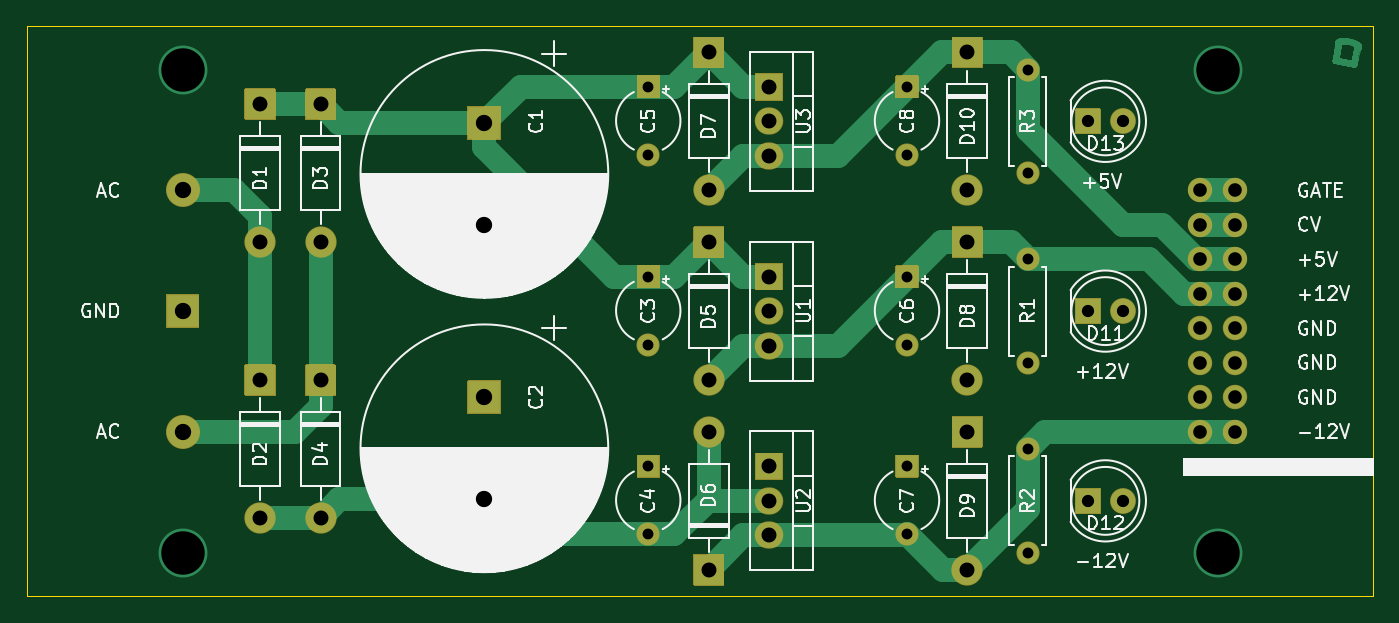
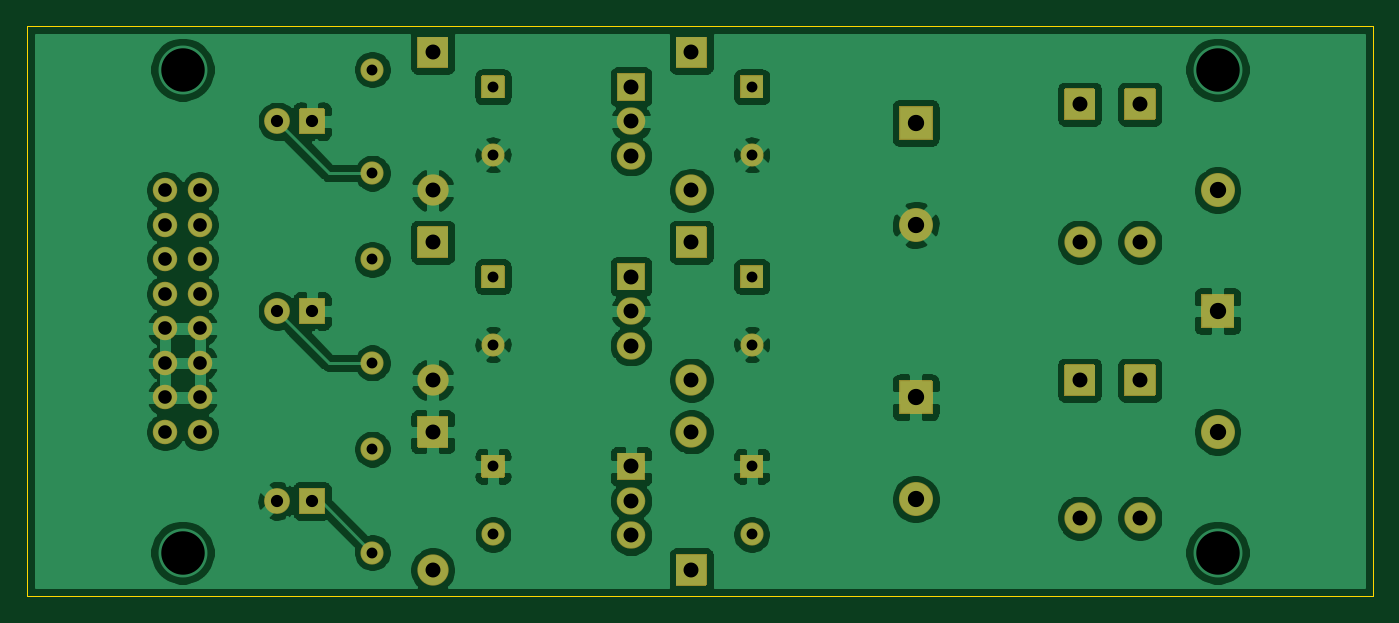
Circuit board: 9 layer files. Board 99.1 x 41.9 mm.
- bottom_copper: basic-bipolar-input-eurorack-power-supply-B_Cu.gbr (134391 bytes)
- bottom_mask: basic-bipolar-input-eurorack-power-supply-B_Mask.gbr (10106 bytes)
- bottom_silk: basic-bipolar-input-eurorack-power-supply-B_SilkS.gbr (575 bytes)
- outline: basic-bipolar-input-eurorack-power-supply-Edge_Cuts.gbr (774 bytes)
- top_copper: basic-bipolar-input-eurorack-power-supply-F_Cu.gbr (17157 bytes)
- top_mask: basic-bipolar-input-eurorack-power-supply-F_Mask.gbr (10106 bytes)
- top_silk: basic-bipolar-input-eurorack-power-supply-F_SilkS.gbr (66070 bytes)
- drill: basic-bipolar-input-eurorack-power-supply-NPTH.drl (326 bytes)
- drill: basic-bipolar-input-eurorack-power-supply-PTH.drl (1605 bytes)

=== bottom_copper: basic-bipolar-input-eurorack-power-supply-B_Cu.gbr (134391 bytes, source omitted) ===
=== bottom_mask: basic-bipolar-input-eurorack-power-supply-B_Mask.gbr (10106 bytes, source omitted) ===
=== bottom_silk: basic-bipolar-input-eurorack-power-supply-B_SilkS.gbr ===
G04 #@! TF.GenerationSoftware,KiCad,Pcbnew,5.1.7-a382d34a8~87~ubuntu16.04.1*
G04 #@! TF.CreationDate,2021-01-02T19:07:06+01:00*
G04 #@! TF.ProjectId,basic-bipolar-input-eurorack-power-supply,62617369-632d-4626-9970-6f6c61722d69,rev?*
G04 #@! TF.SameCoordinates,Original*
G04 #@! TF.FileFunction,Legend,Bot*
G04 #@! TF.FilePolarity,Positive*
%FSLAX46Y46*%
G04 Gerber Fmt 4.6, Leading zero omitted, Abs format (unit mm)*
G04 Created by KiCad (PCBNEW 5.1.7-a382d34a8~87~ubuntu16.04.1) date 2021-01-02 19:07:06*
%MOMM*%
%LPD*%
G01*
G04 APERTURE LIST*
G04 APERTURE END LIST*
M02*

=== outline: basic-bipolar-input-eurorack-power-supply-Edge_Cuts.gbr ===
G04 #@! TF.GenerationSoftware,KiCad,Pcbnew,5.1.7-a382d34a8~87~ubuntu16.04.1*
G04 #@! TF.CreationDate,2021-01-02T19:07:06+01:00*
G04 #@! TF.ProjectId,basic-bipolar-input-eurorack-power-supply,62617369-632d-4626-9970-6f6c61722d69,rev?*
G04 #@! TF.SameCoordinates,Original*
G04 #@! TF.FileFunction,Profile,NP*
%FSLAX46Y46*%
G04 Gerber Fmt 4.6, Leading zero omitted, Abs format (unit mm)*
G04 Created by KiCad (PCBNEW 5.1.7-a382d34a8~87~ubuntu16.04.1) date 2021-01-02 19:07:06*
%MOMM*%
%LPD*%
G01*
G04 APERTURE LIST*
G04 #@! TA.AperFunction,Profile*
%ADD10C,0.050000*%
G04 #@! TD*
G04 APERTURE END LIST*
D10*
X12700000Y0D02*
X111760000Y0D01*
X111760000Y0D02*
X111760000Y-41910000D01*
X111760000Y-41910000D02*
X12700000Y-41910000D01*
X12700000Y-41910000D02*
X12700000Y0D01*
M02*

=== top_copper: basic-bipolar-input-eurorack-power-supply-F_Cu.gbr (17157 bytes, source omitted) ===
=== top_mask: basic-bipolar-input-eurorack-power-supply-F_Mask.gbr (10106 bytes, source omitted) ===
=== top_silk: basic-bipolar-input-eurorack-power-supply-F_SilkS.gbr (66070 bytes, source omitted) ===
=== drill: basic-bipolar-input-eurorack-power-supply-NPTH.drl ===
M48
; DRILL file {KiCad 5.1.7-a382d34a8~87~ubuntu16.04.1} date Sat Jan  2 19:07:05 2021
; FORMAT={-:-/ absolute / metric / decimal}
; #@! TF.CreationDate,2021-01-02T19:07:05+01:00
; #@! TF.GenerationSoftware,Kicad,Pcbnew,5.1.7-a382d34a8~87~ubuntu16.04.1
; #@! TF.FileFunction,NonPlated,1,2,NPTH
FMAT,2
METRIC
%
G90
G05
T0
M30

=== drill: basic-bipolar-input-eurorack-power-supply-PTH.drl ===
M48
; DRILL file {KiCad 5.1.7-a382d34a8~87~ubuntu16.04.1} date Sat Jan  2 19:07:05 2021
; FORMAT={-:-/ absolute / metric / decimal}
; #@! TF.CreationDate,2021-01-02T19:07:05+01:00
; #@! TF.GenerationSoftware,Kicad,Pcbnew,5.1.7-a382d34a8~87~ubuntu16.04.1
; #@! TF.FileFunction,Plated,1,2,PTH
FMAT,2
METRIC
T1C0.800
T2C0.900
T3C1.000
T4C1.100
T5C1.200
T6C3.200
%
G90
G05
T1
X58.42Y-37.385
X77.47Y-9.445
X86.36Y-31.115
X86.36Y-38.735
X86.36Y-3.175
X86.36Y-10.795
X77.47Y-32.385
X77.47Y-37.385
X58.42Y-18.415
X58.42Y-23.415
X58.42Y-32.385
X58.42Y-4.445
X58.42Y-9.445
X77.47Y-18.415
X77.47Y-23.415
X86.36Y-17.145
X86.36Y-24.765
X77.47Y-4.445
T2
X90.805Y-34.925
X93.345Y-34.925
X90.805Y-6.985
X93.345Y-6.985
X90.805Y-20.955
X93.345Y-20.955
T3
X99.06Y-12.065
X99.06Y-14.605
X99.06Y-17.145
X99.06Y-19.685
X99.06Y-22.225
X99.06Y-24.765
X99.06Y-27.305
X99.06Y-29.845
X101.6Y-12.065
X101.6Y-14.605
X101.6Y-17.145
X101.6Y-19.685
X101.6Y-22.225
X101.6Y-24.765
X101.6Y-27.305
X101.6Y-29.845
T4
X34.29Y-5.715
X34.29Y-15.875
X81.915Y-1.905
X81.915Y-12.065
X67.31Y-32.385
X67.31Y-34.925
X67.31Y-37.465
X81.915Y-29.845
X81.915Y-40.005
X34.29Y-26.035
X34.29Y-36.195
X62.865Y-29.845
X62.865Y-40.005
X62.865Y-1.905
X62.865Y-12.065
X67.31Y-4.445
X67.31Y-6.985
X67.31Y-9.525
X29.845Y-5.715
X29.845Y-15.875
X62.865Y-15.875
X62.865Y-26.035
X67.31Y-18.415
X67.31Y-20.955
X67.31Y-23.495
X29.845Y-26.035
X29.845Y-36.195
X81.915Y-15.875
X81.915Y-26.035
T5
X24.13Y-12.065
X24.13Y-20.955
X24.13Y-29.845
X46.355Y-7.105
X46.355Y-14.605
X46.355Y-27.305
X46.355Y-34.805
T6
X24.13Y-3.175
X24.13Y-38.735
X100.33Y-3.175
X100.33Y-38.735
T0
M30

